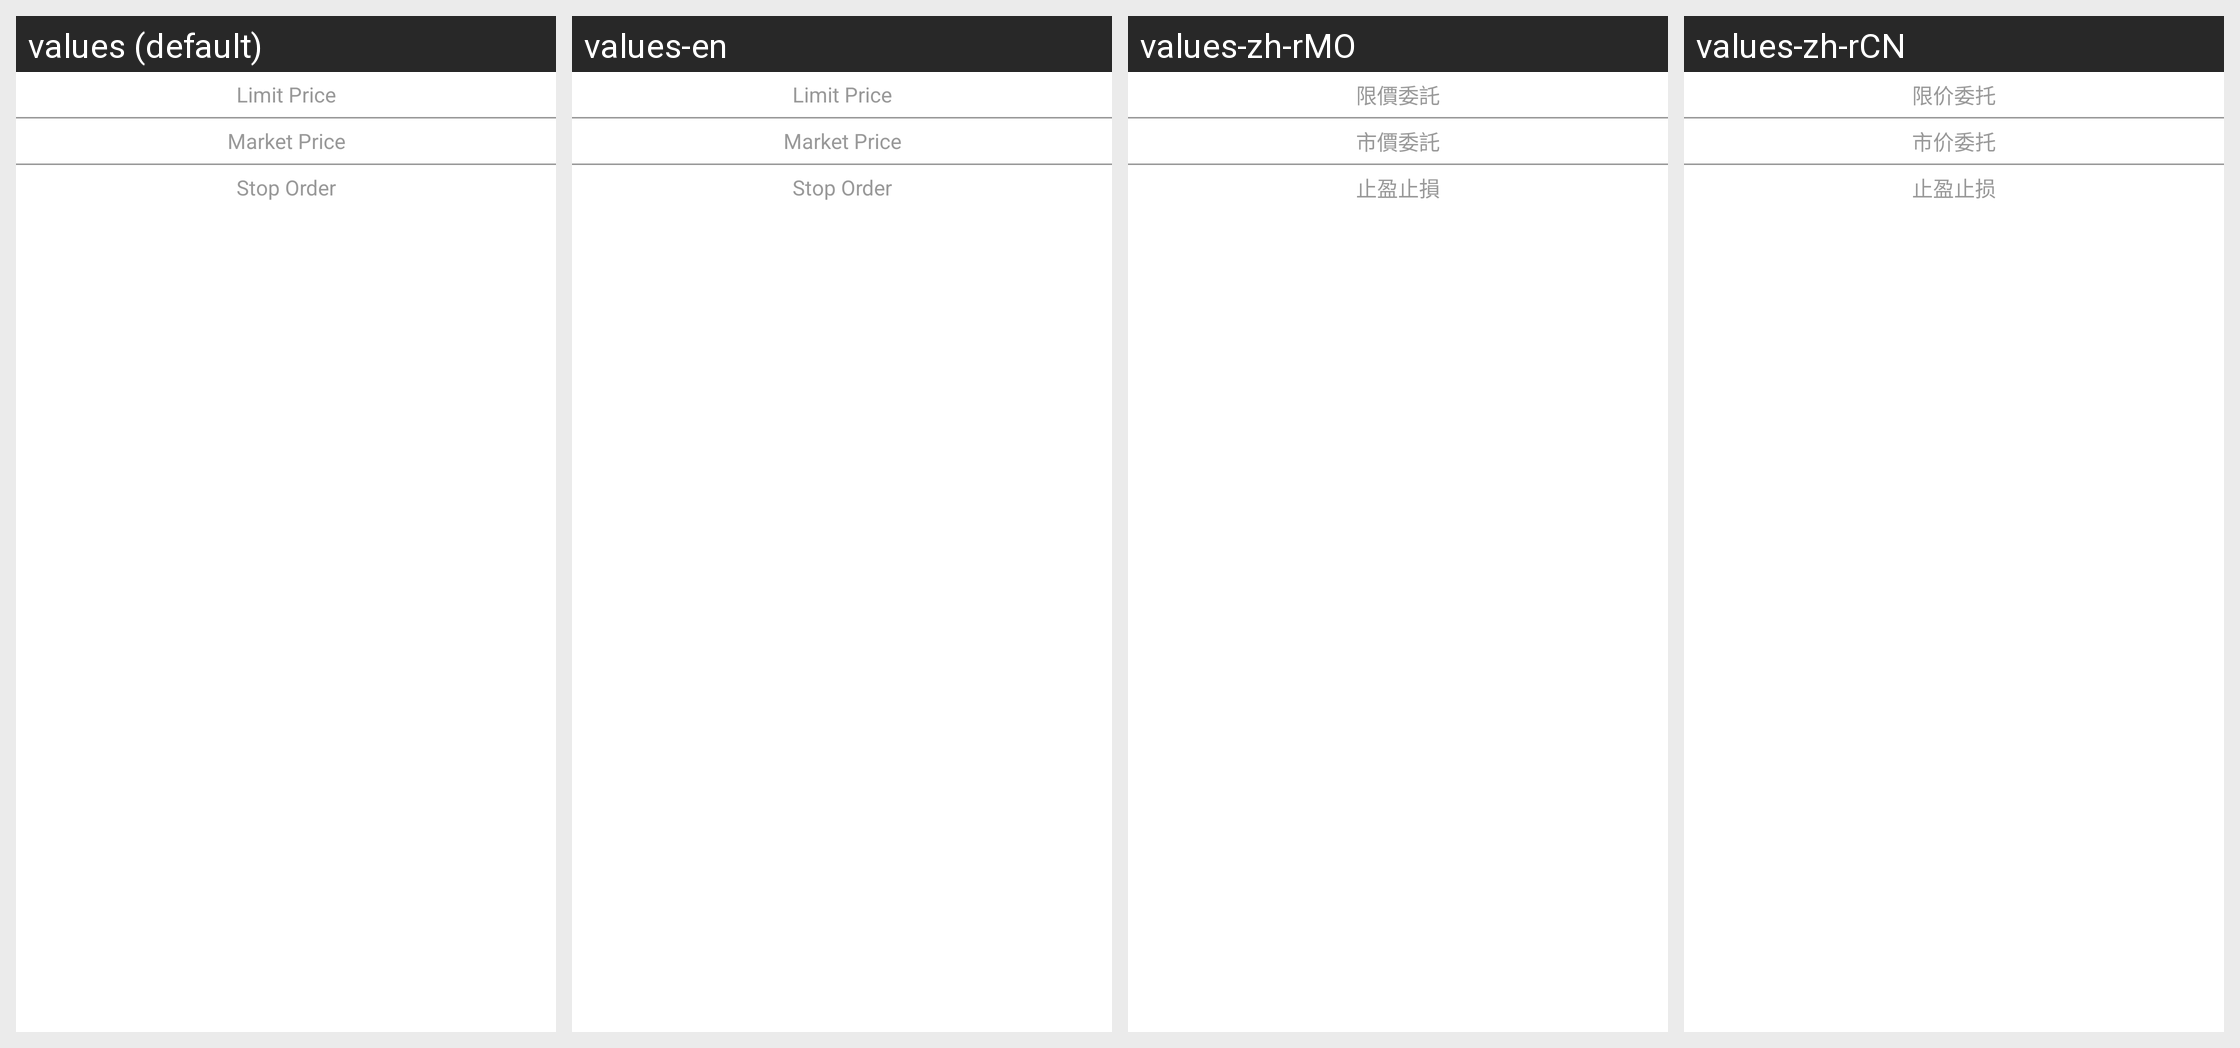

For this localized Android screen grid, give each drawn string resource with its value in every locale shown.
Android screen res/layout/pop_six_entrust.xml rendered under 4 locales, left to right: values (default), values-en, values-zh-rMO, values-zh-rCN. Device: Nexus 5 (rendered at 1080×1920; each locale shown at half size, 540×960, under a caption strip naming it); theme AppTheme.StartingWindowTheme.
Other locales in the repository, not shown: values-de-rDE, values-es-rES, values-fr-rFR, values-it-rIT, values-ja-rJP, values-ko-rKR.
Strings drawn on this screen, with the default value and each locale's value (text and hints the layout hard-codes, and strings that could not be matched under every locale, appear in the picture but are not listed):

text_limit_entrust
  values: Limit Price
  values-en: Limit Price
  values-zh-rMO: 限價委託
  values-zh-rCN: 限价委托

text_Market_entrust
  values: Market Price
  values-en: Market Price
  values-zh-rMO: 市價委託
  values-zh-rCN: 市价委托

text_plan_entrust
  values: Stop Order
  values-en: Stop Order
  values-zh-rMO: 止盈止損
  values-zh-rCN: 止盈止损
